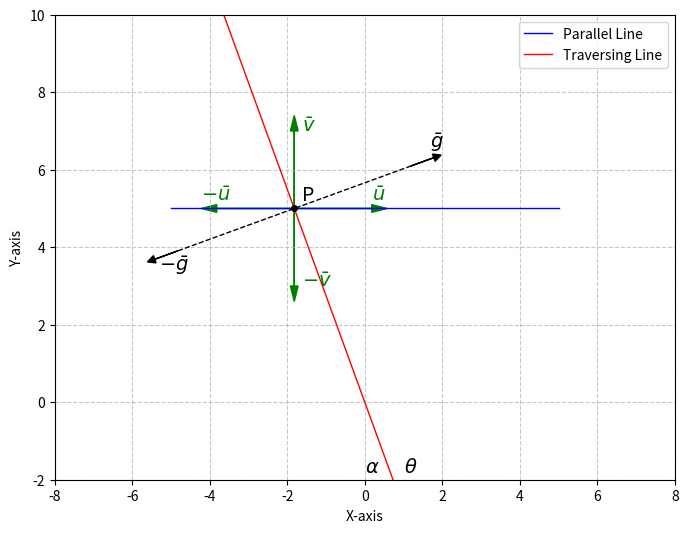

Source code (Python):
import matplotlib.pyplot as plt
import numpy as np

# Create a figure and axis
fig, ax = plt.subplots(figsize=(8, 8))

# Parameters for the parallel line
y_parallel = 5  # Height above x-axis
x_width = 10  # Width of the parallel line

# Draw the parallel thin line to the x-axis
ax.plot(
    [-x_width / 2, x_width / 2],
    [y_parallel, y_parallel],
    "b-",
    lw=1,
    label="Parallel Line",
)

# Define the traversing line with an angle of 110 degrees
angle = 110  # Angle in degrees (counterclockwise from x-axis)
slope = np.tan(np.radians(angle))  # Slope of the line
x_traverse = np.array([-6, 6])  # X-range of the traversing line
y_traverse = slope * x_traverse  # Y-values for the traversing line

# Plot the traversing line
ax.plot(x_traverse, y_traverse, "r-", lw=1, label="Traversing Line")

# Calculate intersection point P
x_intersect = y_parallel / slope
y_intersect = y_parallel

# Plot and annotate the intersection point P
ax.plot(x_intersect, y_intersect, "ko", markersize=4)  # Mark intersection point
ax.text(x_intersect + 0.2, y_intersect + 0.2, "P", fontsize=14)

# Label the angle θ near the x-axis
ax.text(0.0, -1.8, r"$\alpha$", fontsize=14)
ax.text(1.0, -1.8, r"$\theta$", fontsize=14)

# Draw vertical and horizontal arrows at the intersection point (P)
# Vertical arrow (u-bar)
ax.arrow(
    x_intersect,
    y_intersect,
    0,
    2,
    head_width=0.2,
    head_length=0.4,
    fc="g",
    ec="g",
)
ax.arrow(
    x_intersect,
    y_intersect,
    0,
    -2,
    head_width=0.2,
    head_length=0.4,
    fc="g",
    ec="g",
)
ax.text(
    x_intersect + 0.2,
    y_intersect + 2,
    r"$\bar{v}$",
    fontsize=14,
    color="green",
)
ax.text(
    x_intersect + 0.2,
    y_intersect - 2,
    r"$-\bar{v}$",
    fontsize=14,
    color="green",
)

# Horizontal arrow (v-bar)
ax.arrow(
    x_intersect,
    y_intersect,
    2,
    0,
    head_width=0.2,
    head_length=0.4,
    fc="g",
    ec="g",
)
ax.arrow(
    x_intersect,
    y_intersect,
    -2,
    0,
    head_width=0.2,
    head_length=0.4,
    fc="g",
    ec="g",
)
ax.text(
    x_intersect + 2,
    y_intersect + 0.2,
    r"$\bar{u}$",
    fontsize=14,
    color="green",
)
ax.text(
    x_intersect - 2.4,
    y_intersect + 0.2,
    r"$-\bar{u}$",
    fontsize=14,
    color="green",
)

# Compute the perpendicular slope (negative reciprocal of the traversing line's slope)
perpendicular_slope = -1 / slope

# Define the x-range for the perpendicular line (centered at P)
length = 6  # Length of the dotted perpendicular line in both directions
x_perpendicular = np.array([x_intersect - length / 2, x_intersect + length / 2])

# Compute the corresponding y-values for the perpendicular line
y_perpendicular = perpendicular_slope * (x_perpendicular - x_intersect) + y_intersect

# Draw the thin, dotted perpendicular line with arrows
ax.plot(x_perpendicular, y_perpendicular, 'k--', lw=1)  # Dotted line

# Calculate direction vectors for arrow alignment
dx = (x_perpendicular[1] - x_perpendicular[0]) / 10  # Small increment for arrow length
dy = (y_perpendicular[1] - y_perpendicular[0]) / 10  # Small increment for arrow length

# Add arrows along the perpendicular line pointing correctly in both directions
ax.arrow(x_perpendicular[0], y_perpendicular[0], -dx, -dy, 
         head_width=0.2, head_length=0.2, fc='k', ec='k')

ax.arrow(x_perpendicular[1], y_perpendicular[1], dx, dy, 
         head_width=0.2, head_length=0.2, fc='k', ec='k')

ax.text(
    x_perpendicular[1] + 0.5,
    y_perpendicular[1] + 0.5,
    r"$\bar{g}$",
    fontsize=14,
    color="k",
)
ax.text(
    x_perpendicular[0] - 0.5,
    y_perpendicular[0] - 0.5,
    r"$-\bar{g}$",
    fontsize=14,
    color="k",
)
# Set axis limits and aspect ratio
ax.set_xlim(-8, 8)
ax.set_ylim(-2, 10)
ax.set_aspect('equal', 'box')

# Add grid, legend, and labels
ax.grid(True, linestyle='--', alpha=0.7)
ax.legend()
ax.set_xlabel('X-axis')
ax.set_ylabel('Y-axis')
plt.savefig('p.schematic.matplotlib.lines.obtuse.png', bbox_inches='tight', dpi=300)

# Display the plot
plt.show()
